Labelled photos from "pr", an image-classification folder in ndrpscl/MNetv3. The possible labels are: butterhead lettuce, crisphead lettuce, curly lettuce, iceberg lettuce, lollo lettuce, looseleaf lettuce, oak leaf lettuce, red leaf lettuce, romaine lettuce.

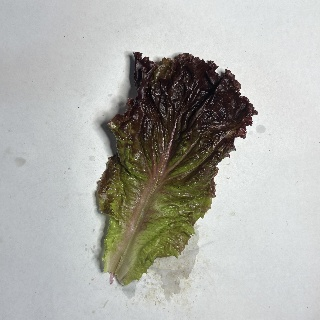
Label: lollo lettuce

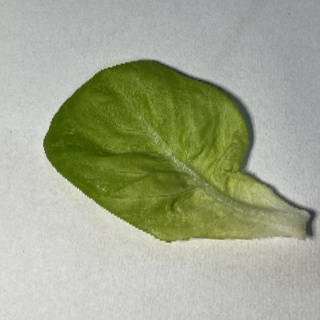
Label: butterhead lettuce

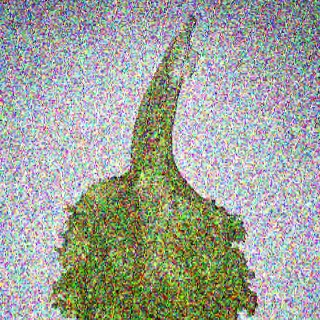
Label: looseleaf lettuce

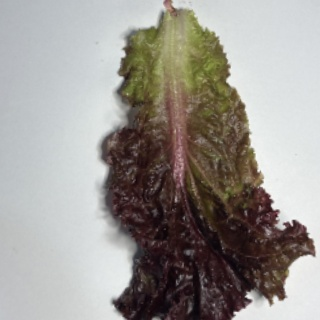
Label: red leaf lettuce

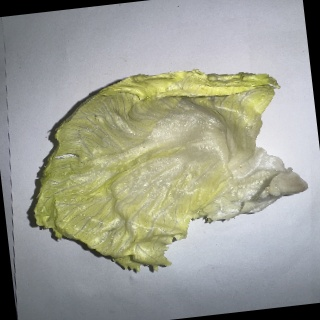
Label: crisphead lettuce

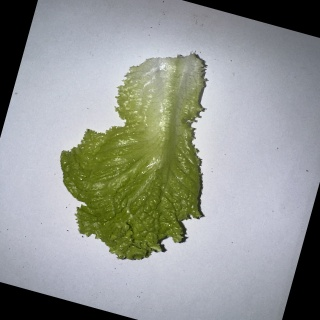
Label: curly lettuce
